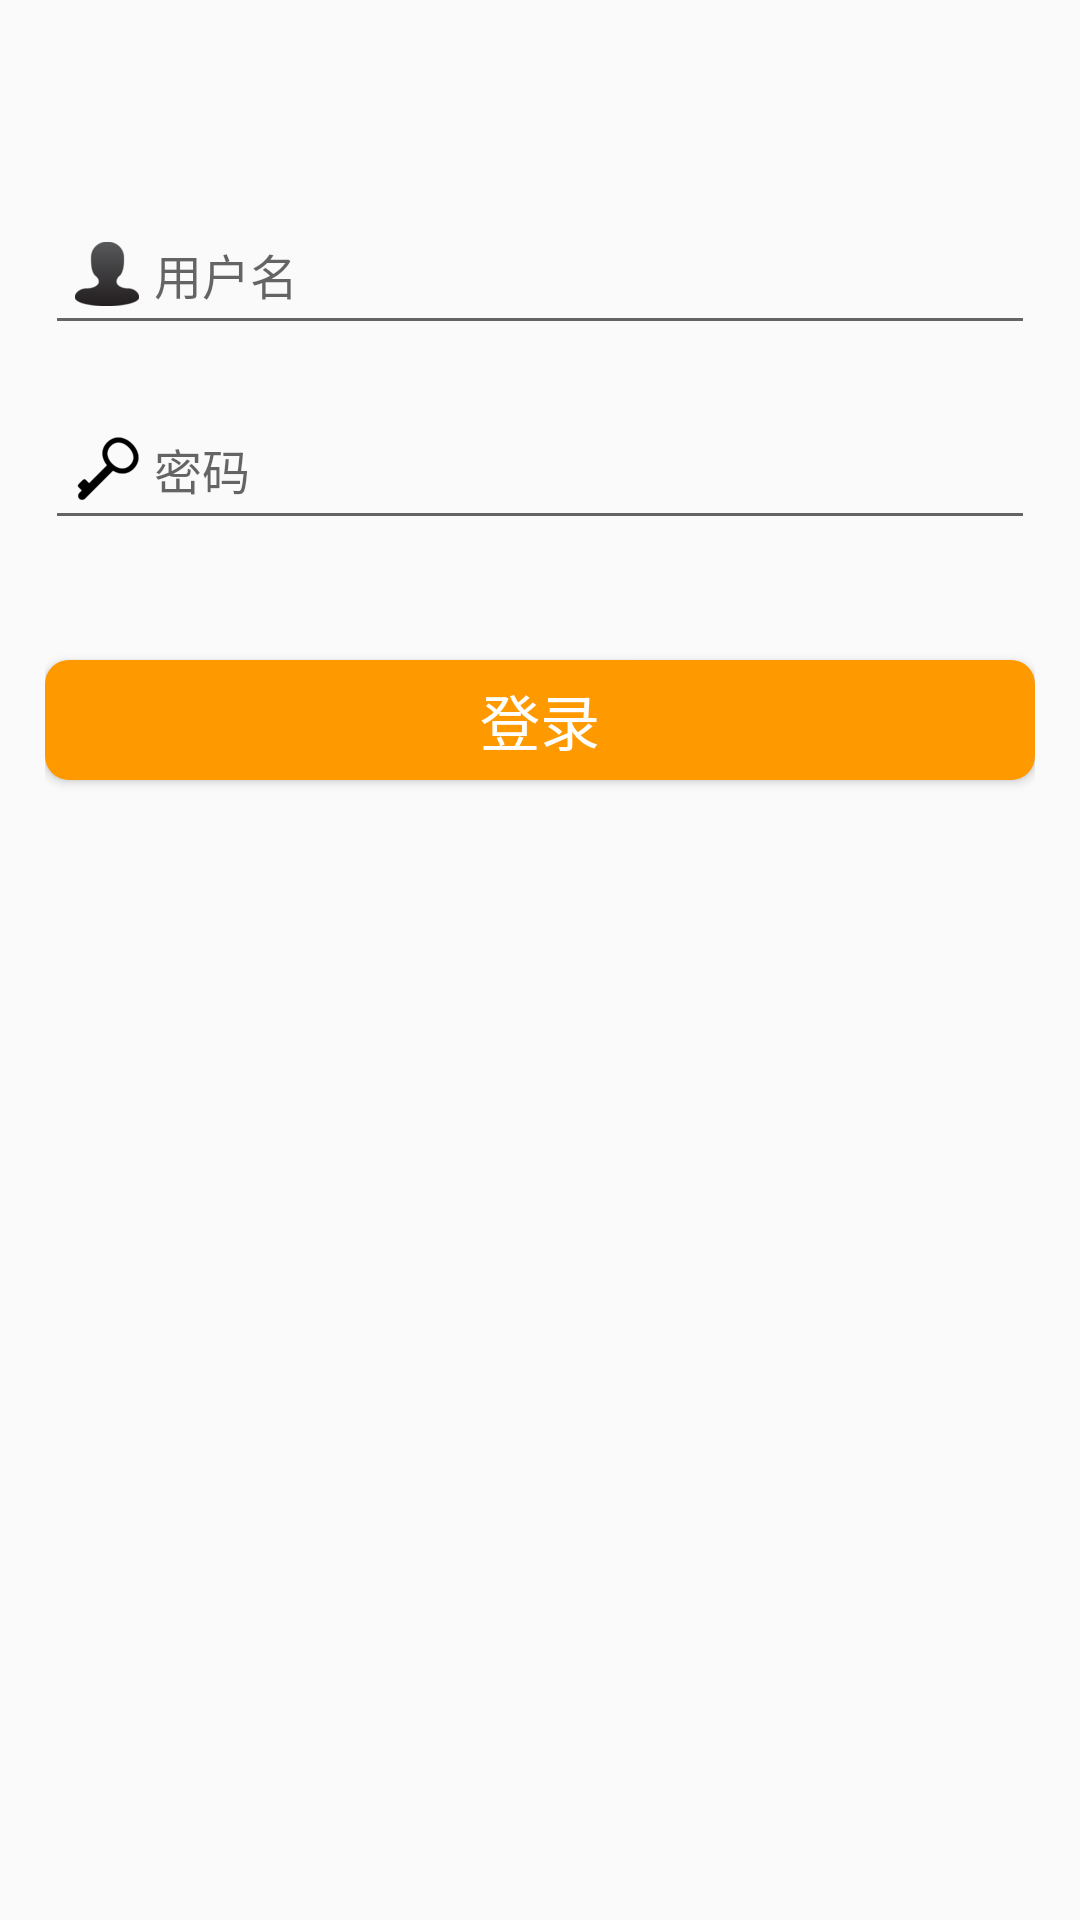

Reconstruct the res/layout file that produces this screen, plus the resources it refers to.
<!-- AndroidManifest.xml: application theme AppTheme -->
<!-- res/layout/activity_edit_text.xml -->
<?xml version="1.0" encoding="utf-8"?>
<RelativeLayout xmlns:android="http://schemas.android.com/apk/res/android"
    android:layout_width="match_parent"
    android:layout_height="match_parent"
    android:padding="15dp">
    <EditText
        android:id="@+id/et_1"
        android:layout_width="match_parent"
        android:layout_height="50dp"
        android:textColor="#FFAD33"
        android:textSize="16sp"
        android:hint="用户名"
        android:paddingLeft="10dp"
        android:drawablePadding="5dp"
        android:drawableLeft="@drawable/icon_user"
        android:maxLines="1"
        android:layout_marginTop="50dp"/>
    <EditText
        android:id="@+id/et_2"
        android:layout_width="match_parent"
        android:layout_height="50dp"
        android:textColor="#FFAD33"
        android:textSize="16sp"
        android:hint="密码"
        android:inputType="textPassword"
        android:layout_below="@+id/et_1"
        android:layout_marginTop="15dp"
        android:paddingLeft="10dp"
        android:drawablePadding="5dp"
        android:drawableLeft="@drawable/icon_password"
        android:maxLines="1"/>
    
    <Button
        android:id="@+id/btn_login"
        android:layout_width="match_parent"
        android:layout_height="40dp"
        android:layout_below="@id/et_2"
        android:layout_marginTop="40dp"
        android:text="登录"
        android:textColor="#FFF"
        android:textSize="20sp"
        android:background="@drawable/selector_orangle"/>

</RelativeLayout>
<!-- resources referenced by this layout -->
<resources>
  <!-- drawable icon_password: png bitmap (drawable-xxhdpi, 1585 bytes) -->
  <!-- drawable icon_user: png bitmap (drawable-xxhdpi, 2662 bytes) -->
  <!-- drawable selector_orangle (drawable) -->
  <?xml version="1.0" encoding="utf-8"?>
  <selector xmlns:android="http://schemas.android.com/apk/res/android">
      <item android:state_pressed="true">
          <shape>
              <solid android:color="#a60"/>
              <corners android:radius="8dp"/>
          </shape>
      </item>
      <item android:state_pressed="false">
          <shape>
              <solid android:color="#f90"/>
              <corners android:radius="8dp"/>
          </shape>
      </item>
  </selector>
  <style name="AppTheme" parent="Base.Theme.AppCompat.Light.DarkActionBar">
          
          <item name="colorPrimary">@color/colorPrimary</item>
          <item name="colorPrimaryDark">@color/colorPrimaryDark</item>
          <item name="colorAccent">@color/colorAccent</item>
      </style>
  <!-- not gathered from this repository: default colours our renderer supplied (Android Studio template values) -->
  <color name="colorPrimary">#FF6200EE</color>
  <color name="colorPrimaryDark">#FF3700B3</color>
  <color name="colorAccent">#FF03DAC5</color>
</resources>
